Labelled photos from "3. Cropped Dataset", an image-classification folder in leonprietobailo/msc-cv-thesis. The possible labels are: defective front, ok front.

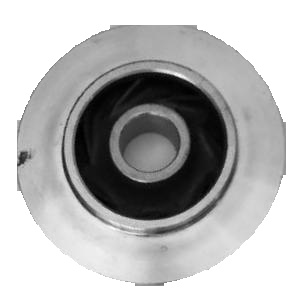
Label: defective front

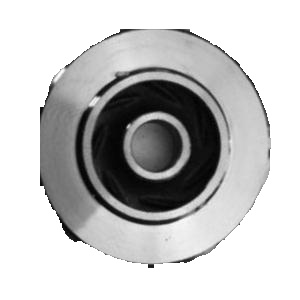
Label: defective front

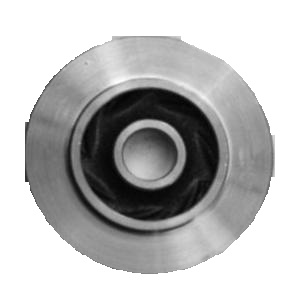
Label: ok front

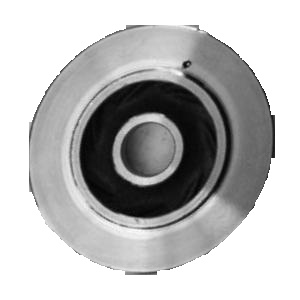
Label: defective front

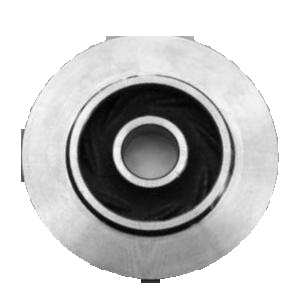
Label: ok front

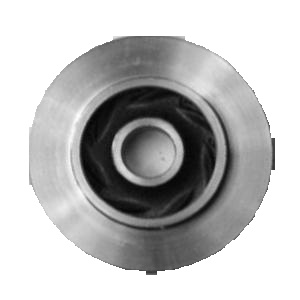
Label: ok front
